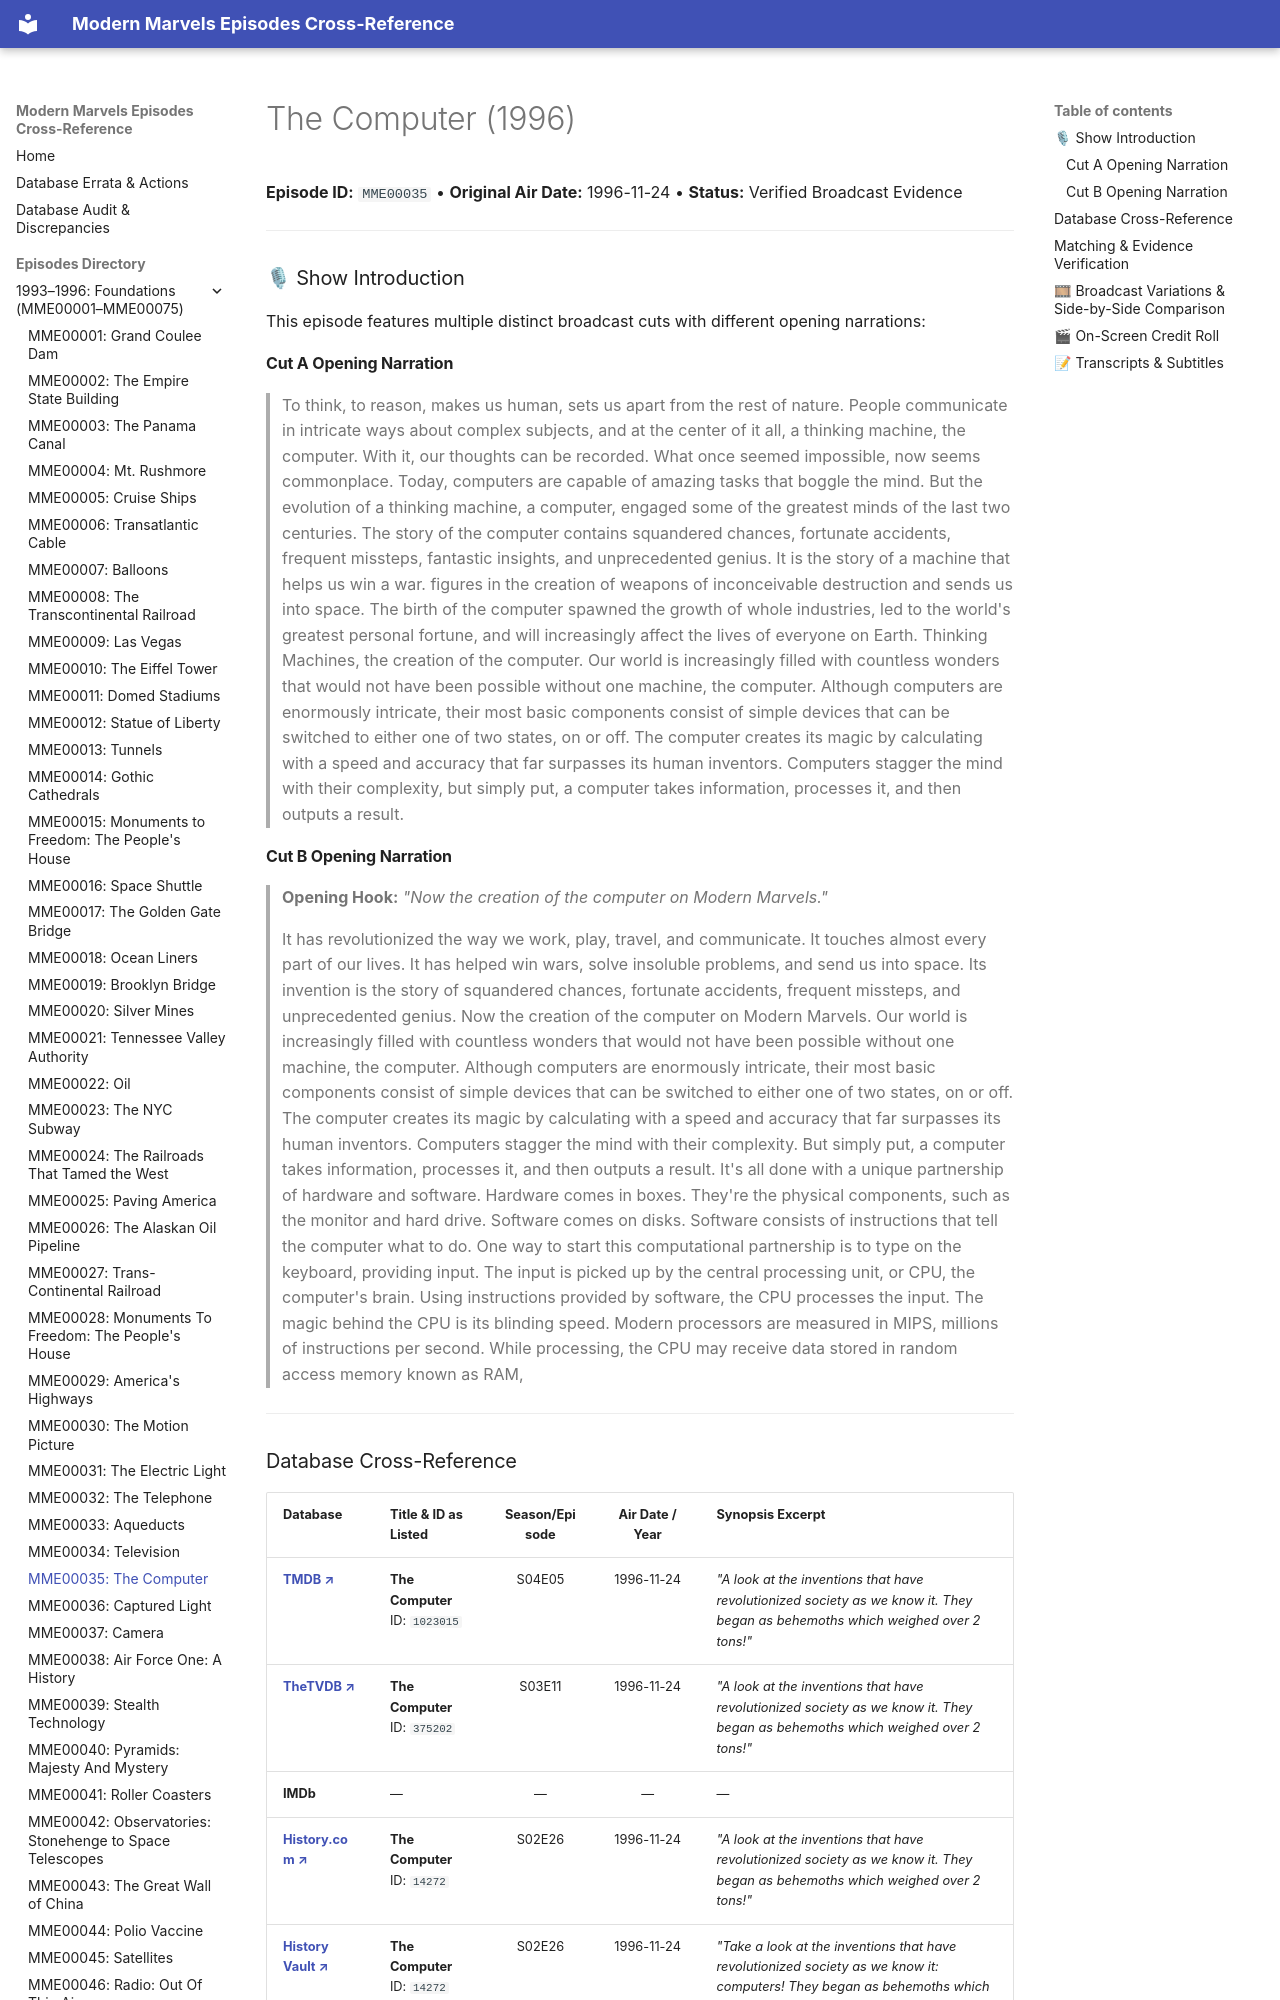

repository: ModernMarvelsFan/ModernMarvels · page: episodes/MME00035/index.html · generator: mkdocs

# The Computer (1996)

**Episode ID:** `MME00035` • **Original Air Date:** 1996-11-24 • **Status:** Verified Broadcast Evidence

---

### 🎙 Show Introduction

This episode features multiple distinct broadcast cuts with different opening narrations:

#### Cut A Opening Narration
> To think, to reason, makes us human, sets us apart from the rest of nature. People communicate in intricate ways about complex subjects, and at the center of it all, a thinking machine, the computer. With it, our thoughts can be recorded. What once seemed impossible, now seems commonplace. Today, computers are capable of amazing tasks that boggle the mind. But the evolution of a thinking machine, a computer, engaged some of the greatest minds of the last two centuries. The story of the computer contains squandered chances, fortunate accidents, frequent missteps, fantastic insights, and unprecedented genius. It is the story of a machine that helps us win a war. figures in the creation of weapons of inconceivable destruction and sends us into space. The birth of the computer spawned the growth of whole industries, led to the world's greatest personal fortune, and will increasingly affect the lives of everyone on Earth. Thinking Machines, the creation of the computer. Our world is increasingly filled with countless wonders that would not have been possible without one machine, the computer. Although computers are enormously intricate, their most basic components consist of simple devices that can be switched to either one of two states, on or off. The computer creates its magic by calculating with a speed and accuracy that far surpasses its human inventors. Computers stagger the mind with their complexity, but simply put, a computer takes information, processes it, and then outputs a result.

#### Cut B Opening Narration
> **Opening Hook:** *"Now the creation of the computer on Modern Marvels."*
>
> It has revolutionized the way we work, play, travel, and communicate. It touches almost every part of our lives. It has helped win wars, solve insoluble problems, and send us into space. Its invention is the story of squandered chances, fortunate accidents, frequent missteps, and unprecedented genius. Now the creation of the computer on Modern Marvels. Our world is increasingly filled with countless wonders that would not have been possible without one machine, the computer. Although computers are enormously intricate, their most basic components consist of simple devices that can be switched to either one of two states, on or off. The computer creates its magic by calculating with a speed and accuracy that far surpasses its human inventors. Computers stagger the mind with their complexity. But simply put, a computer takes information, processes it, and then outputs a result. It's all done with a unique partnership of hardware and software. Hardware comes in boxes. They're the physical components, such as the monitor and hard drive. Software comes on disks. Software consists of instructions that tell the computer what to do. One way to start this computational partnership is to type on the keyboard, providing input. The input is picked up by the central processing unit, or CPU, the computer's brain. Using instructions provided by software, the CPU processes the input. The magic behind the CPU is its blinding speed. Modern processors are measured in MIPS, millions of instructions per second. While processing, the CPU may receive data stored in random access memory known as RAM,

---
